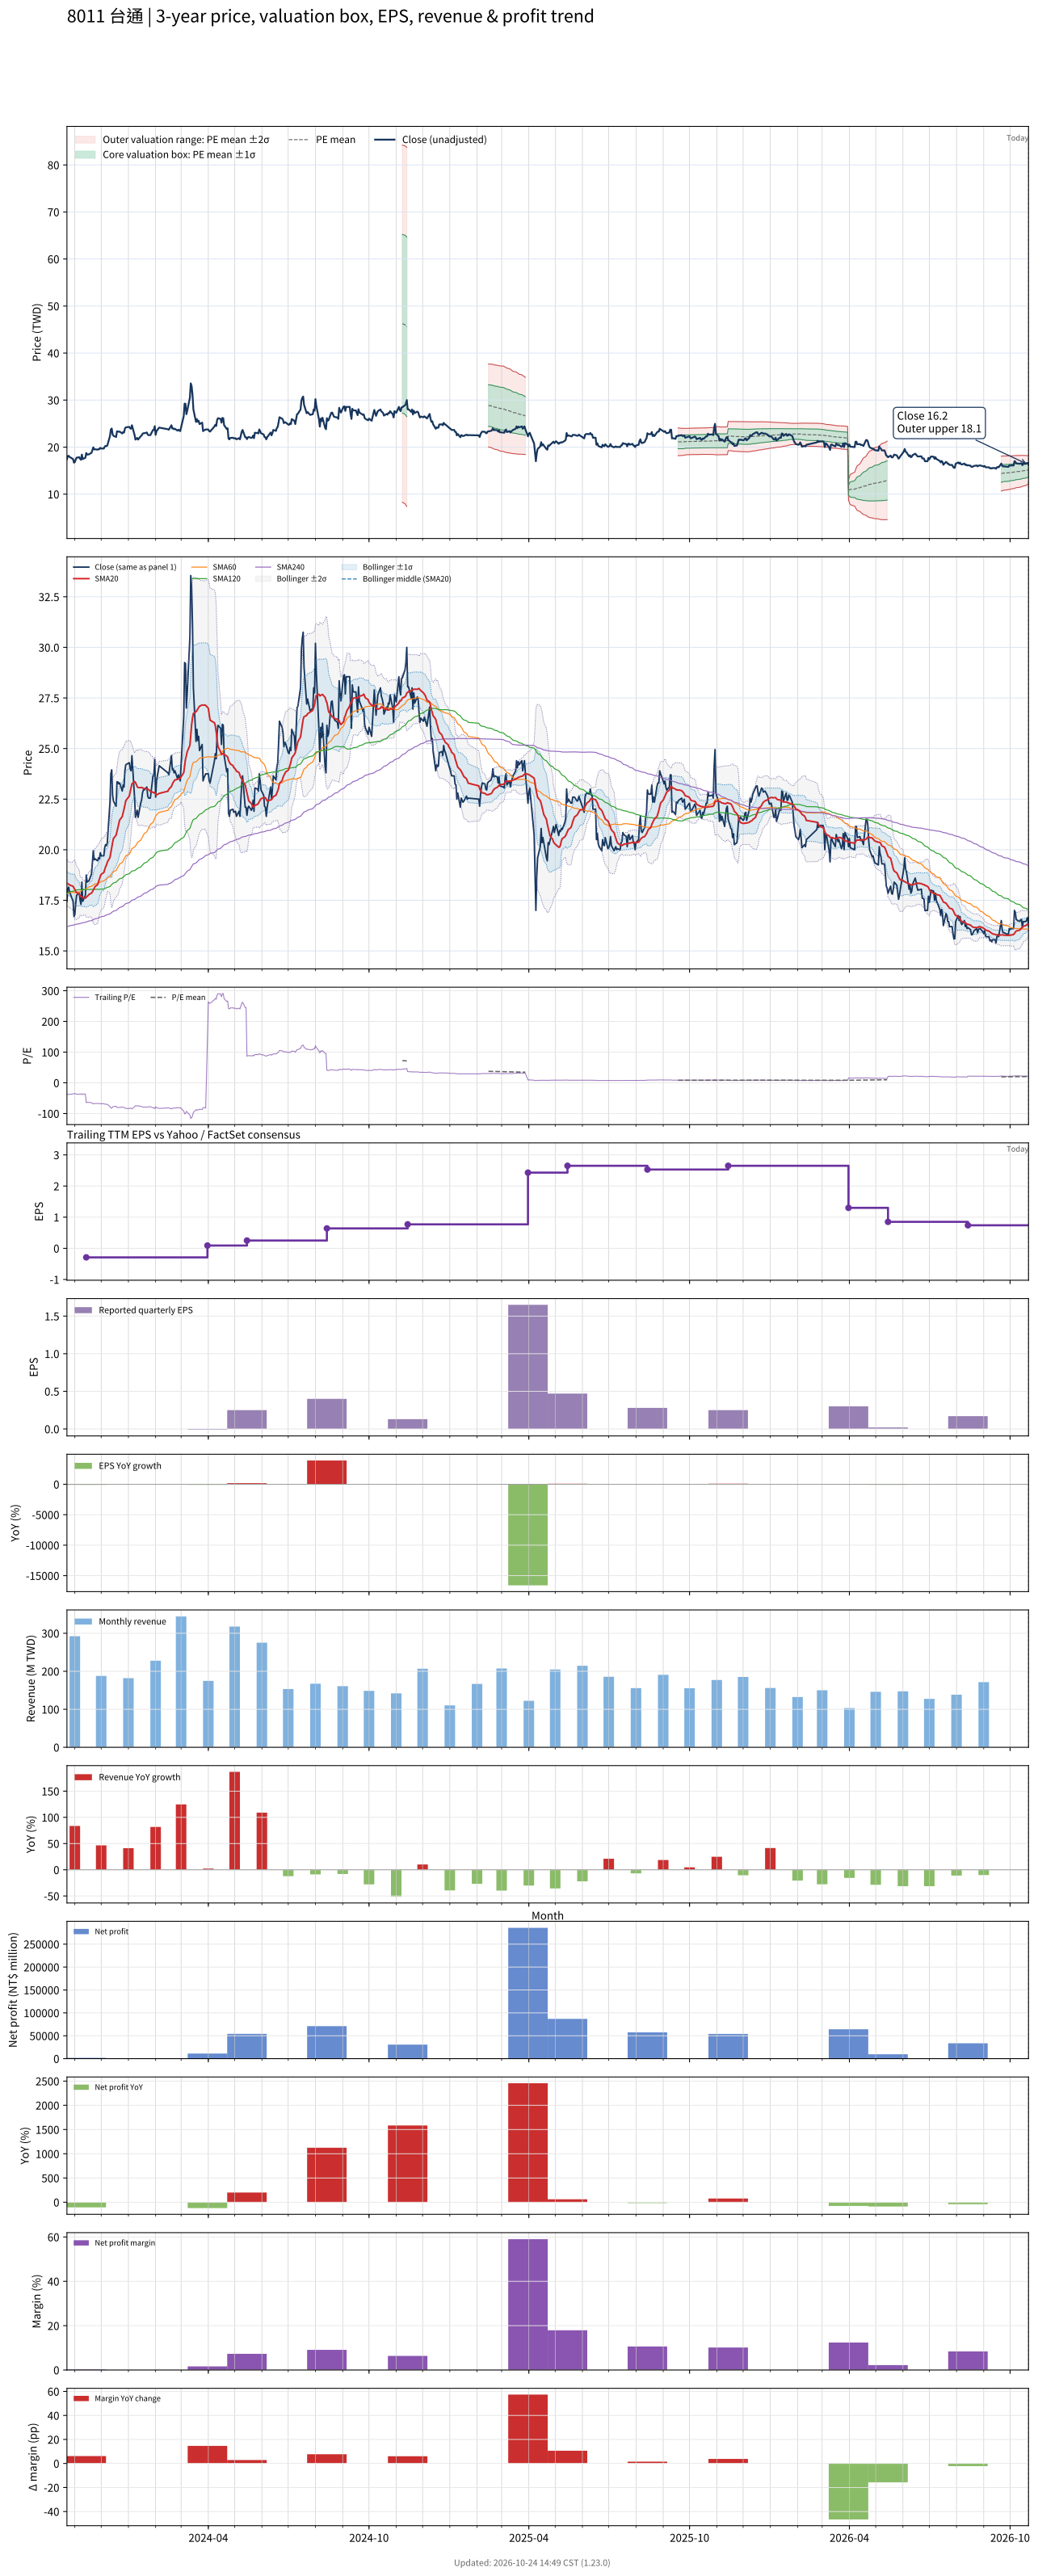

The data file committed next to this chart (first rows):
# chart-version: skill-stock-dynamic-val…
date, close, available_date, period_end, eps, ttm_eps, pe, pe_mean, pe_std, price_m2, price_m1, price_mean, price_p1, price_p2, forward_eps, forward_pe, forward_pe_mean, forward_pe_std, forward_price_m2, forward_price_m1, forward_price_mean, forward_price_p1, forward_price_p2, sma20
2023-10-23, 17.45, 2023-08-14, 2023-06-30, 0.01, -0.48, -36.35, , , , , , , , , , , , , , , , , 18.35
2023-10-24, 18.1, 2023-08-14, 2023-06-30, 0.01, -0.48, -37.71, , , , , , , , , , , , , , , , , 18.32
2023-10-25, 18.15, 2023-08-14, 2023-06-30, 0.01, -0.48, -37.81, , , , , , , , , , , , , , , , , 18.29
2023-10-26, 17.9, 2023-08-14, 2023-06-30, 0.01, -0.48, -37.29, , , , , , , , , , , , , , , , , 18.27
2023-10-27, 17.8, 2023-08-14, 2023-06-30, 0.01, -0.48, -37.08, , , , , , , , , , , , , , , , , 18.24
2023-10-30, 17.45, 2023-08-14, 2023-06-30, 0.01, -0.48, -36.35, , , , , , , , , , , , , , , , , 18.2
2023-10-31, 16.7, 2023-08-14, 2023-06-30, 0.01, -0.48, -34.79, , , , , , , , , , , , , , , , , 18.11
2023-11-01, 16.8, 2023-08-14, 2023-06-30, 0.01, -0.48, -35, , , , , , , , , , , , , , , , , 18.03
2023-11-02, 17.35, 2023-08-14, 2023-06-30, 0.01, -0.48, -36.15, , , , , , , , , , , , , , , , , 17.93
2023-11-03, 17.75, 2023-08-14, 2023-06-30, 0.01, -0.48, -36.98, , , , , , , , , , , , , , , , , 17.88
2023-11-06, 17.85, 2023-08-14, 2023-06-30, 0.01, -0.48, -37.19, , , , , , , , , , , , , , , , , 17.82
2023-11-07, 17.5, 2023-08-14, 2023-06-30, 0.01, -0.48, -36.46, , , , , , , , , , , , , , , , , 17.73
2023-11-08, 17.3, 2023-08-14, 2023-06-30, 0.01, -0.48, -36.04, , , , , , , , , , , , , , , , , 17.68
2023-11-09, 18.4, 2023-08-14, 2023-06-30, 0.01, -0.48, -38.33, , , , , , , , , , , , , , , , , 17.68
2023-11-10, 17.45, 2023-08-14, 2023-06-30, 0.01, -0.48, -36.35, , , , , , , , , , , , , , , , , 17.63
2023-11-13, 17.75, 2023-08-14, 2023-06-30, 0.01, -0.48, -36.98, , , , , , , , , , , , , , , , , 17.61
2023-11-14, 18.75, 2023-11-14, 2023-09-30, 0.000000, -0.29, -64.66, , , , , , , , , , , , , , , , , 17.65
2023-11-15, 18.4, 2023-11-14, 2023-09-30, 0.000000, -0.29, -63.45, , , , , , , , , , , , , , , , , 17.69
2023-11-16, 18.45, 2023-11-14, 2023-09-30, 0.000000, -0.29, -63.62, , , , , , , , , , , , , , , , , 17.73
2023-11-17, 18.45, 2023-11-14, 2023-09-30, 0.000000, -0.29, -63.62, , , , , , , , , , , , , , , , , 17.79
2023-11-20, 18.8, 2023-11-14, 2023-09-30, 0.000000, -0.29, -64.83, , , , , , , , , , , , , , , , , 17.86
2023-11-21, 19.4, 2023-11-14, 2023-09-30, 0.000000, -0.29, -66.9, , , , , , , , , , , , , , , , , 17.92
2023-11-22, 19.95, 2023-11-14, 2023-09-30, 0.000000, -0.29, -68.79, , , , , , , , , , , , , , , , , 18.01
2023-11-23, 19.5, 2023-11-14, 2023-09-30, 0.000000, -0.29, -67.24, , , , , , , , , , , , , , , , , 18.09
2023-11-24, 19.55, 2023-11-14, 2023-09-30, 0.000000, -0.29, -67.41, , , , , , , , , , , , , , , , , 18.18
2023-11-27, 19.45, 2023-11-14, 2023-09-30, 0.000000, -0.29, -67.07, , , , , , , , , , , , , , , , , 18.28
2023-11-28, 19.6, 2023-11-14, 2023-09-30, 0.000000, -0.29, -67.59, , , , , , , , , , , , , , , , , 18.42
2023-11-29, 19.55, 2023-11-14, 2023-09-30, 0.000000, -0.29, -67.41, , , , , , , , , , , , , , , , , 18.56
2023-11-30, 19.85, 2023-11-14, 2023-09-30, 0.000000, -0.29, -68.45, , , , , , , , , , , , , , , , , 18.68
2023-12-01, 19.7, 2023-11-14, 2023-09-30, 0.000000, -0.29, -67.93, , , , , , , , , , , , , , , , , 18.78
2023-12-04, 19.7, 2023-11-14, 2023-09-30, 0.000000, -0.29, -67.93, , , , , , , , , , , , , , , , , 18.88
2023-12-05, 20.1, 2023-11-14, 2023-09-30, 0.000000, -0.29, -69.31, , , , , , , , , , , , , , , , , 19
2023-12-06, 20.25, 2023-11-14, 2023-09-30, 0.000000, -0.29, -69.83, , , , , , , , , , , , , , , , , 19.15
2023-12-07, 20.2, 2023-11-14, 2023-09-30, 0.000000, -0.29, -69.66, , , , , , , , , , , , , , , , , 19.24
2023-12-08, 20.35, 2023-11-14, 2023-09-30, 0.000000, -0.29, -70.17, , , , , , , , , , , , , , , , , 19.39
2023-12-11, 22.35, 2023-11-14, 2023-09-30, 0.000000, -0.29, -77.07, , , , , , , , , , , , , , , , , 19.62
2023-12-12, 23.75, 2023-11-14, 2023-09-30, 0.000000, -0.29, -81.9, , , , , , , , , , , , , , , , , 19.87
2023-12-13, 23.95, 2023-11-14, 2023-09-30, 0.000000, -0.29, -82.59, , , , , , , , , , , , , , , , , 20.14
2023-12-14, 22.7, 2023-11-14, 2023-09-30, 0.000000, -0.29, -78.28, , , , , , , , , , , , , , , , , 20.36
2023-12-15, 22.4, 2023-11-14, 2023-09-30, 0.000000, -0.29, -77.24, , , , , , , , , , , , , , , , , 20.55
2023-12-18, 22.15, 2023-11-14, 2023-09-30, 0.000000, -0.29, -76.38, , , , , , , , , , , , , , , , , 20.72
2023-12-19, 23.35, 2023-11-14, 2023-09-30, 0.000000, -0.29, -80.52, , , , , , , , , , , , , , , , , 20.92
2023-12-20, 23.35, 2023-11-14, 2023-09-30, 0.000000, -0.29, -80.52, , , , , , , , , , , , , , , , , 21.09
2023-12-21, 23.25, 2023-11-14, 2023-09-30, 0.000000, -0.29, -80.17, , , , , , , , , , , , , , , , , 21.28
2023-12-22, 23.3, 2023-11-14, 2023-09-30, 0.000000, -0.29, -80.34, , , , , , , , , , , , , , , , , 21.46
2023-12-25, 22.9, 2023-11-14, 2023-09-30, 0.000000, -0.29, -78.97, , , , , , , , , , , , , , , , , 21.64
2023-12-26, 23.2, 2023-11-14, 2023-09-30, 0.000000, -0.29, -80, , , , , , , , , , , , , , , , , 21.82
2023-12-27, 23.1, 2023-11-14, 2023-09-30, 0.000000, -0.29, -79.66, , , , , , , , , , , , , , , , , 22
2023-12-28, 23.9, 2023-11-14, 2023-09-30, 0.000000, -0.29, -82.41, , , , , , , , , , , , , , , , , 22.2
2023-12-29, 24.2, 2023-11-14, 2023-09-30, 0.000000, -0.29, -83.45, , , , , , , , , , , , , , , , , 22.42
2024-01-02, 24.3, 2023-11-14, 2023-09-30, 0.000000, -0.29, -83.79, , , , , , , , , , , , , , , , , 22.65
2024-01-03, 24, 2023-11-14, 2023-09-30, 0.000000, -0.29, -82.76, , , , , , , , , , , , , , , , , 22.85
2024-01-04, 23.9, 2023-11-14, 2023-09-30, 0.000000, -0.29, -82.41, , , , , , , , , , , , , , , , , 23.03
2024-01-05, 24.65, 2023-11-14, 2023-09-30, 0.000000, -0.29, -85, , , , , , , , , , , , , , , , , 23.25
2024-01-08, 22.6, 2023-11-14, 2023-09-30, 0.000000, -0.29, -77.93, , , , , , , , , , , , , , , , , 23.36
2024-01-09, 21.6, 2023-11-14, 2023-09-30, 0.000000, -0.29, -74.48, , , , , , , , , , , , , , , , , 23.33
2024-01-10, 21.75, 2023-11-14, 2023-09-30, 0.000000, -0.29, -75, , , , , , , , , , , , , , , , , 23.23
2024-01-11, 21.95, 2023-11-14, 2023-09-30, 0.000000, -0.29, -75.69, , , , , , , , , , , , , , , , , 23.13
2024-01-12, 21.6, 2023-11-14, 2023-09-30, 0.000000, -0.29, -74.48, , , , , , , , , , , , , , , , , 23.07
... 670 more rows
